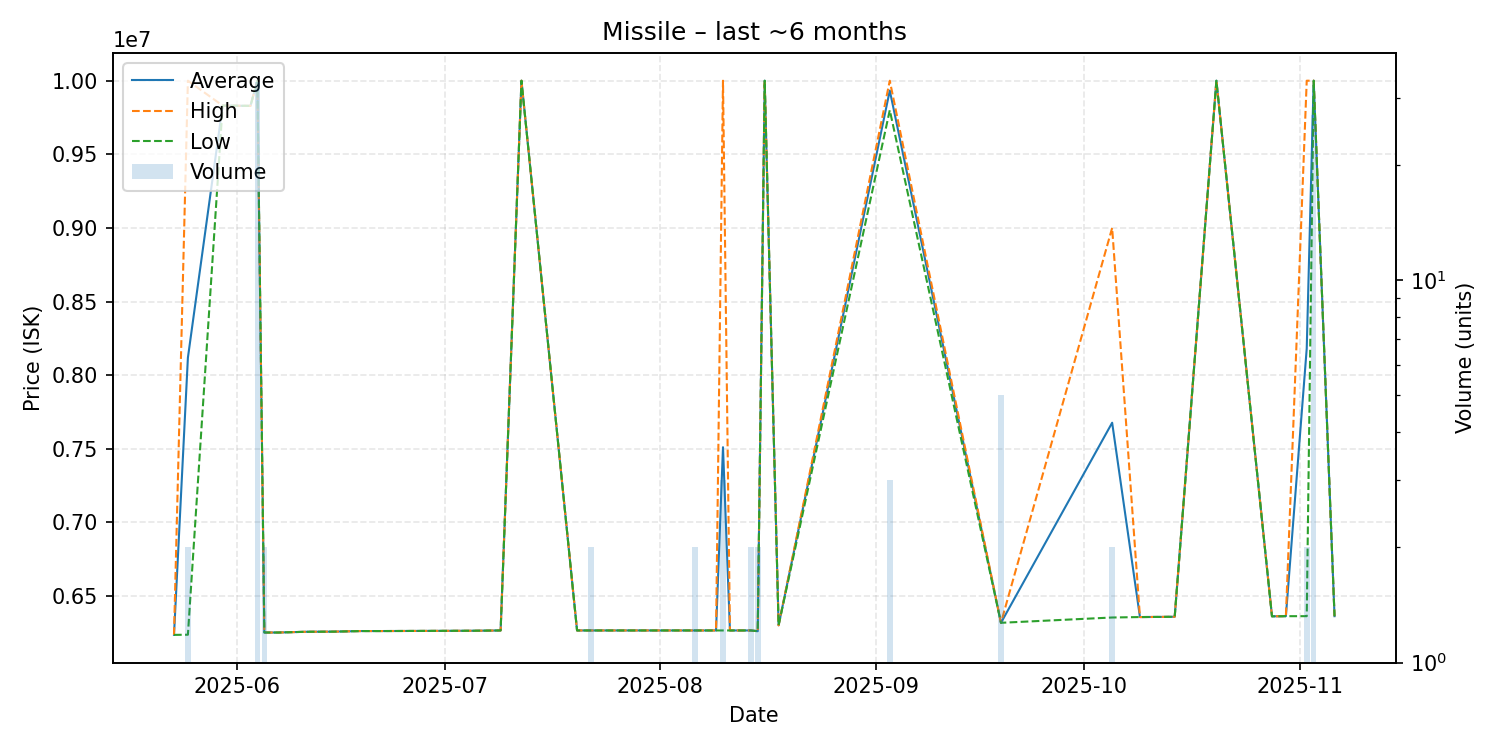

Data behind this chart, as committed beside it:
date, average, highest, lowest, order_count, volume
2025-05-23, 6236000, 6236000, 6236000, 1, 1
2025-05-25, 8118500, 10000000, 6237000, 2, 2
2025-05-30, 9831000, 9831000, 9831000, 1, 1
2025-06-03, 9829000, 9829000, 9829000, 1, 1
2025-06-04, 10000000, 10000000, 10000000, 1, 33
2025-06-05, 6252000, 6252000, 6252000, 2, 2
2025-06-07, 6252000, 6252000, 6252000, 1, 1
2025-06-11, 6257000, 6257000, 6257000, 1, 1
2025-06-15, 6258000, 6258000, 6258000, 1, 1
2025-06-19, 6262000, 6262000, 6262000, 1, 1
2025-06-22, 6262000, 6262000, 6262000, 1, 1
2025-07-05, 6264000, 6264000, 6264000, 1, 1
2025-07-09, 6266000, 6266000, 6266000, 1, 1
2025-07-12, 10000000, 10000000, 10000000, 1, 1
2025-07-20, 6266000, 6266000, 6266000, 1, 1
2025-07-22, 6266000, 6266000, 6266000, 2, 2
2025-07-24, 6266000, 6266000, 6266000, 1, 1
2025-08-04, 6266000, 6266000, 6266000, 1, 1
2025-08-06, 6266000, 6266000, 6266000, 2, 2
2025-08-08, 6266000, 6266000, 6266000, 1, 1
2025-08-09, 6266000, 6266000, 6266000, 1, 1
2025-08-10, 7510667, 10000000, 6266000, 2, 3
2025-08-11, 6266000, 6266000, 6266000, 1, 1
2025-08-14, 6266000, 6266000, 6266000, 2, 2
2025-08-15, 6261000, 6261000, 6261000, 1, 2
2025-08-16, 10000000, 10000000, 10000000, 1, 1
2025-08-18, 6301000, 6301000, 6301000, 1, 1
2025-09-03, 9933333, 10000000, 9800000, 2, 3
2025-09-19, 6318000, 6318000, 6318000, 1, 5
2025-10-05, 7677000, 9000000, 6354000, 2, 2
2025-10-09, 6357000, 6357000, 6357000, 1, 1
2025-10-12, 6358000, 6358000, 6358000, 1, 1
2025-10-14, 6359000, 6359000, 6359000, 1, 1
2025-10-20, 10000000, 10000000, 10000000, 1, 1
2025-10-28, 6362000, 6362000, 6362000, 1, 1
2025-10-30, 6363000, 6363000, 6363000, 1, 1
2025-11-02, 8181500, 10000000, 6363000, 2, 2
2025-11-03, 10000000, 10000000, 10000000, 3, 27
2025-11-06, 6363000, 6363000, 6363000, 1, 1
